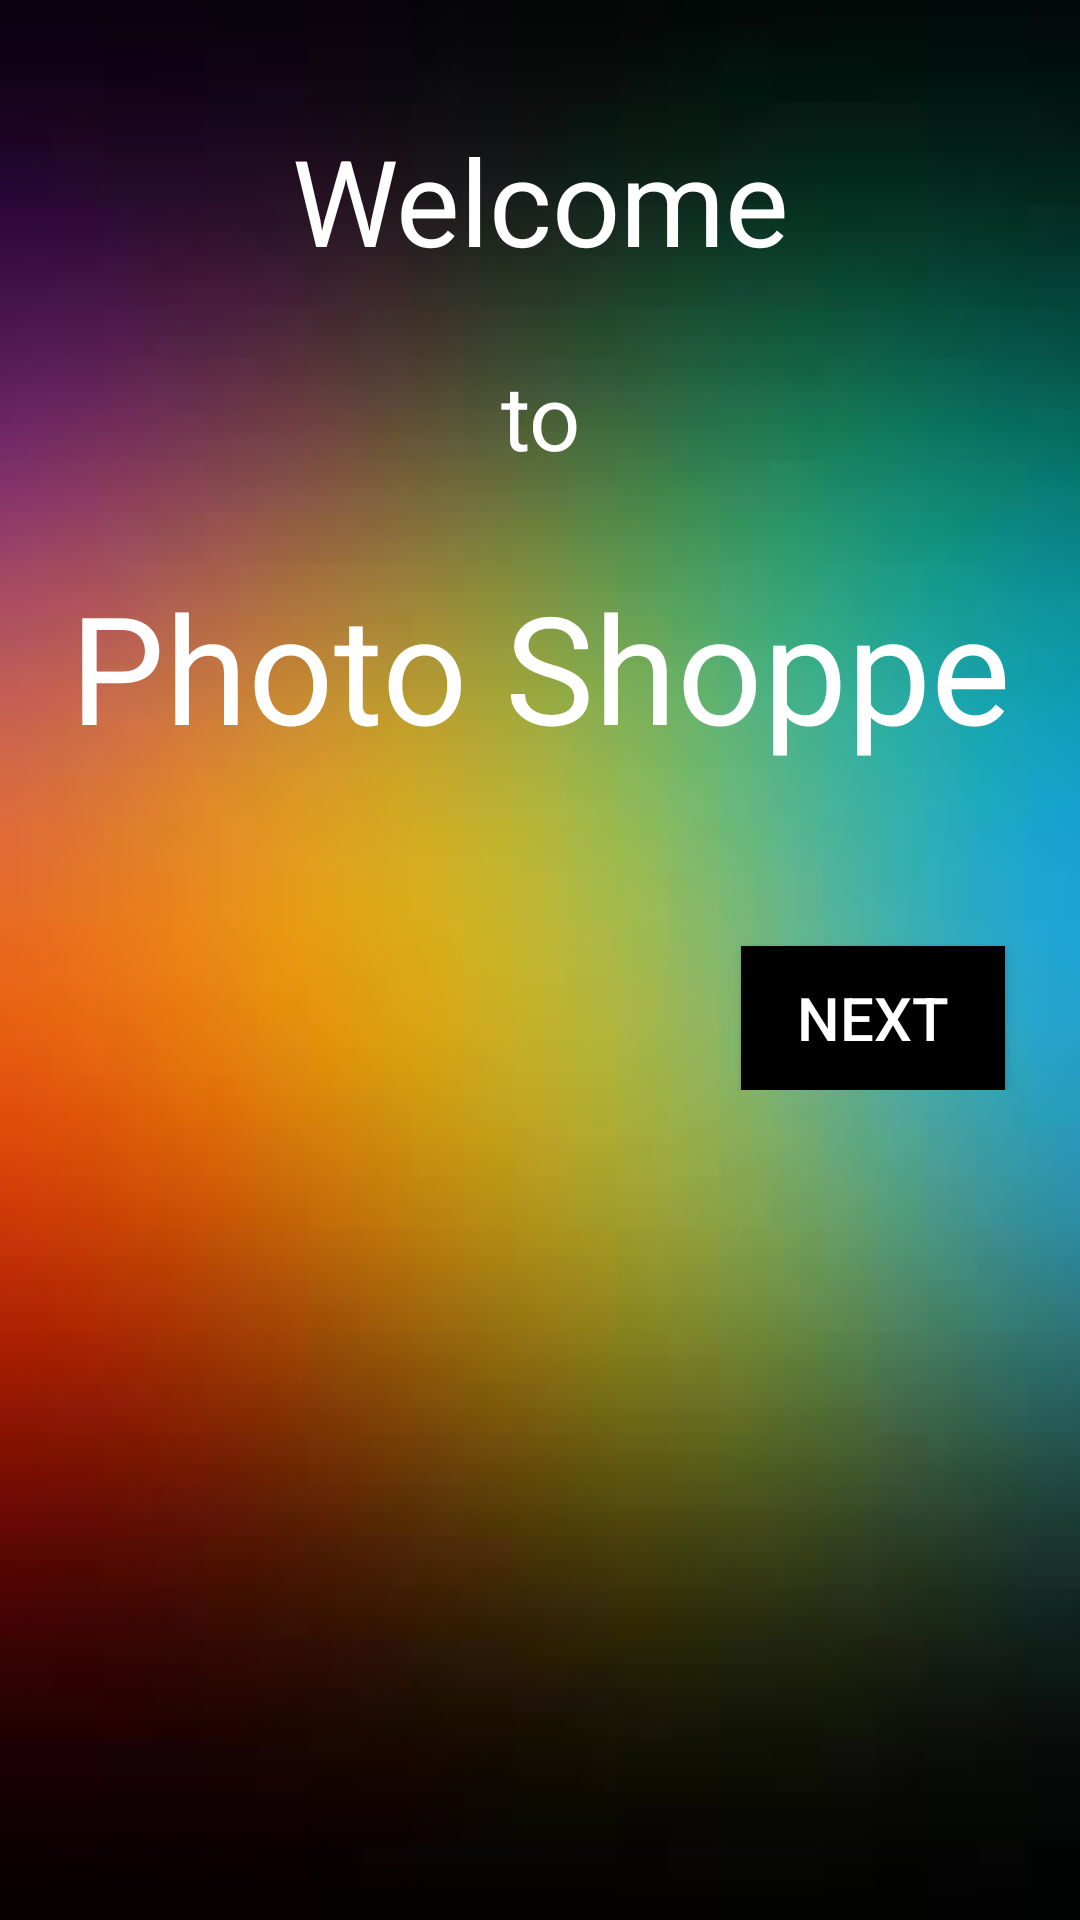

The Android layout XML behind this screen, and the referenced resources:
<!-- AndroidManifest.xml: application theme AppTheme -->
<!-- res/layout/activity_welcome.xml -->
<?xml version="1.0" encoding="utf-8"?>
<android.support.constraint.ConstraintLayout xmlns:android="http://schemas.android.com/apk/res/android"
    xmlns:tools="http://schemas.android.com/tools"
    android:layout_width="match_parent"
    android:layout_height="match_parent"
    android:background="@drawable/background4"
    tools:context="com.example.acer.thephotoschoppe.activities.WelcomeActivity">
<ScrollView
    android:layout_width="match_parent"
    android:layout_height="match_parent">
    <LinearLayout
        android:layout_width="match_parent"
        android:layout_height="match_parent"
        android:orientation="vertical">
        <TextView
            android:layout_width="match_parent"
            android:layout_height="wrap_content"
            android:text="Welcome"
            android:gravity="center"
            android:textColor="@color/colorWhite"
            android:layout_marginTop="40dp"
            android:textSize="40dp"/>
        <TextView
            android:layout_width="match_parent"
            android:layout_height="wrap_content"
            android:textColor="@color/colorWhite"
            android:gravity="center"
            android:textSize="30dp"
            android:layout_marginTop="25dp"
            android:text="to"
            />
        <TextView
            android:layout_width="match_parent"
            android:text="@string/app_name"
            android:textColor="@color/colorWhite"
            android:gravity="center"
            android:textSize="50dp"
            android:layout_marginTop="30dp"
            android:layout_height="wrap_content" />
        <Button
            android:layout_width="wrap_content"
            android:layout_height="wrap_content"
            android:background="@color/colorBlack"
            android:textColor="@color/colorWhite"
            android:text="Next"
            android:id="@+id/btn_next"
            android:layout_marginRight="25dp"
            android:layout_gravity="end"
            android:layout_marginTop="60dp"
            android:textSize="20dp"/>
    </LinearLayout>

</ScrollView>


</android.support.constraint.ConstraintLayout>
<!-- resources referenced by this layout -->
<resources>
  <color name="colorBlack">#000000</color>
  <color name="colorWhite">#FFFFFF</color>
  <!-- drawable background4: jpeg bitmap (drawable-xhdpi, 2395 bytes) -->
  <string name="app_name">Photo Shoppe</string>
  <style name="AppTheme" parent="Theme.AppCompat.DayNight.DarkActionBar">
          
  
      </style>
</resources>
